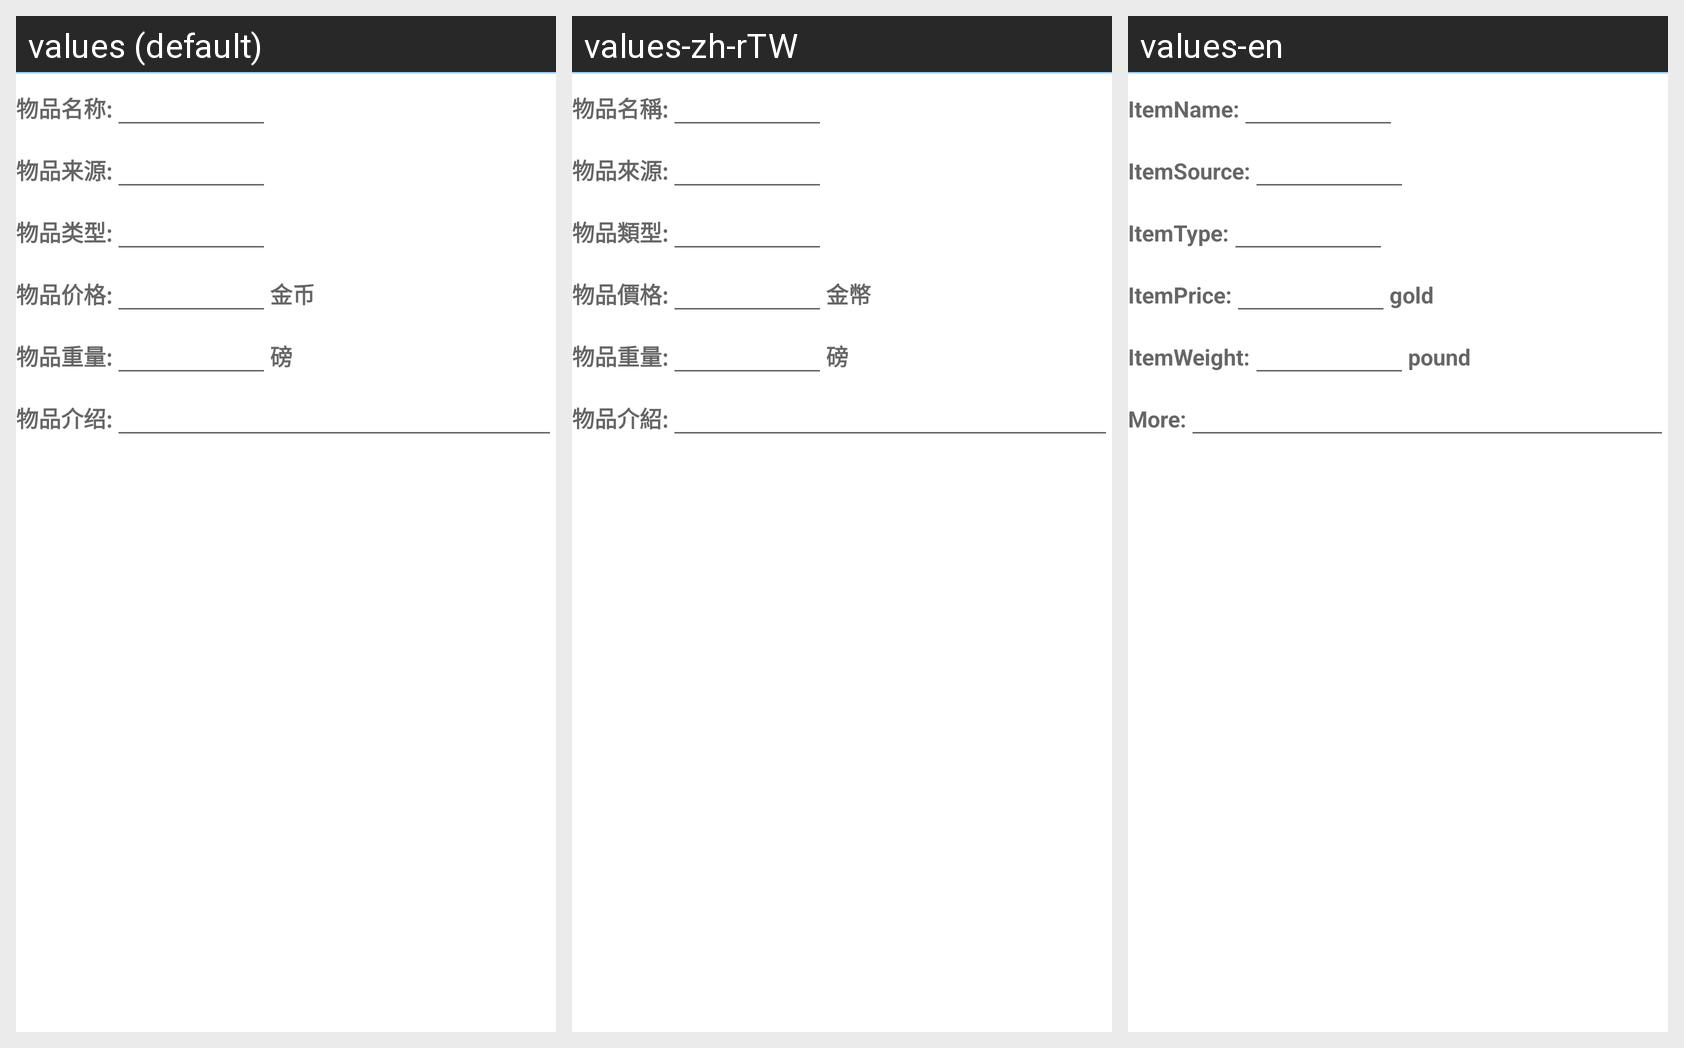

This grid shows one Android layout under several languages. Give, for every string resource on the screen, its name, the default text and each shown locale's text.
Android screen res/layout/itemsdetails.xml rendered under 3 locales, left to right: values (default), values-zh-rTW, values-en. Device: Nexus 5 (rendered at 1080×1920; each locale shown at half size, 540×960, under a caption strip naming it); theme Theme.MaterialComponents.DayNight.NoActionBar.
Strings drawn on this screen, with the default value and each locale's value (text and hints the layout hard-codes, and strings that could not be matched under every locale, appear in the picture but are not listed):

item_name
  values: 物品名称:
  values-zh-rTW: 物品名稱:
  values-en: ItemName:

item_source
  values: 物品来源:
  values-zh-rTW: 物品來源:
  values-en: ItemSource:

item_type
  values: 物品类型:
  values-zh-rTW: 物品類型:
  values-en: ItemType:

item_price
  values: 物品价格:
  values-zh-rTW: 物品價格:
  values-en: ItemPrice:

gold
  values: 金币
  values-zh-rTW: 金幣
  values-en: gold

item_weight
  values: 物品重量:
  values-zh-rTW: 物品重量:
  values-en: ItemWeight:

pound
  values: 磅
  values-zh-rTW: 磅
  values-en: pound

item_explain
  values: 物品介绍:
  values-zh-rTW: 物品介紹:
  values-en: More:
